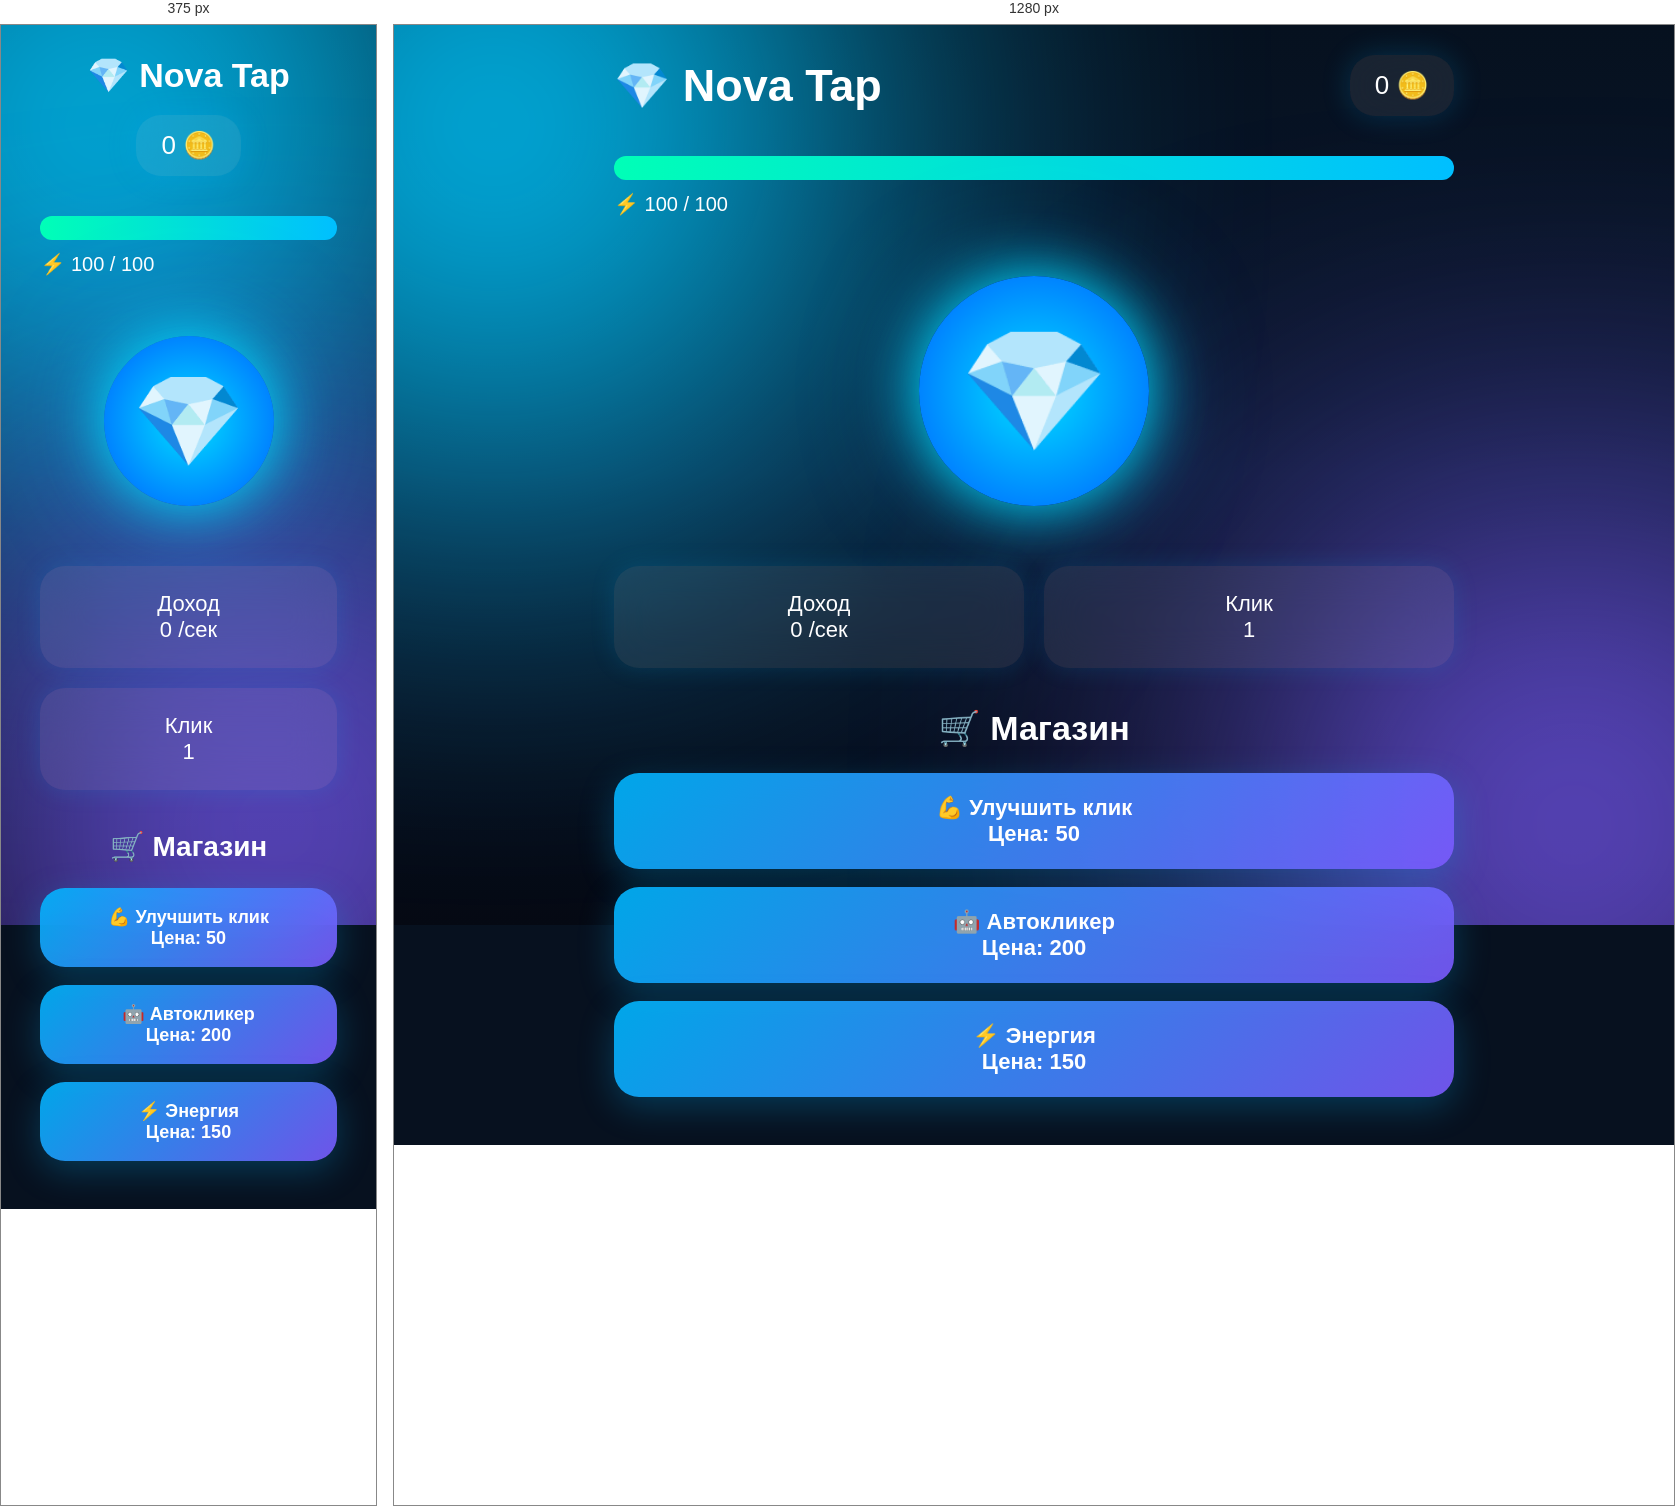
Rendered at 375 px and 1280 px, left to right.

<!-- file: index.html -->
<!DOCTYPE html>
<html lang="ru">
<head>
<meta charset="UTF-8">
<meta name="viewport" content="width=device-width,initial-scale=1.0">

<title>Nova Tap</title>

<link rel="stylesheet" href="style.css">
</head>

<body>

<div class="background"></div>

<div class="game">

<header>

<h1>💎 Nova Tap</h1>

<div class="money">

<span id="coins">0</span>

🪙

</div>

</header>

<div class="energy">

<div class="energyBar">

<div id="energyFill"></div>

</div>

<p>

⚡

<span id="energy">

100

</span>

/

100

</p>

</div>

<div class="tapArea">

<div id="coin">

💎

</div>

</div>

<div class="stats">

<div>

Доход

<br>

<span id="income">

0

</span>

/сек

</div>

<div>

Клик

<br>

<span id="power">

1

</span>

</div>

</div>

<section class="shop">

<h2>

🛒 Магазин

</h2>

<button class="upgrade" id="powerUpgrade">

💪

Улучшить клик

<br>

Цена:

<span id="powerPrice">

50

</span>

</button>

<button class="upgrade" id="autoUpgrade">

🤖

Автокликер

<br>

Цена:

<span id="autoPrice">

200

</span>

</button>

<button class="upgrade" id="energyUpgrade">

⚡

Энергия

<br>

Цена:

<span id="energyPrice">

150

</span>

</button>

</section>

</div>

<script src="script.js"></script>

</body>
</html>

/* @media block from style.css */
@media(max-width:700px){

header{

flex-direction:column;

gap:20px;

}

header h1{

font-size:34px;

}

#coin{

width:170px;
height:170px;

font-size:90px;

}

.stats{

grid-template-columns:1fr;

}

.shop h2{

font-size:28px;

}

.upgrade{

font-size:18px;

padding:18px;

}

}